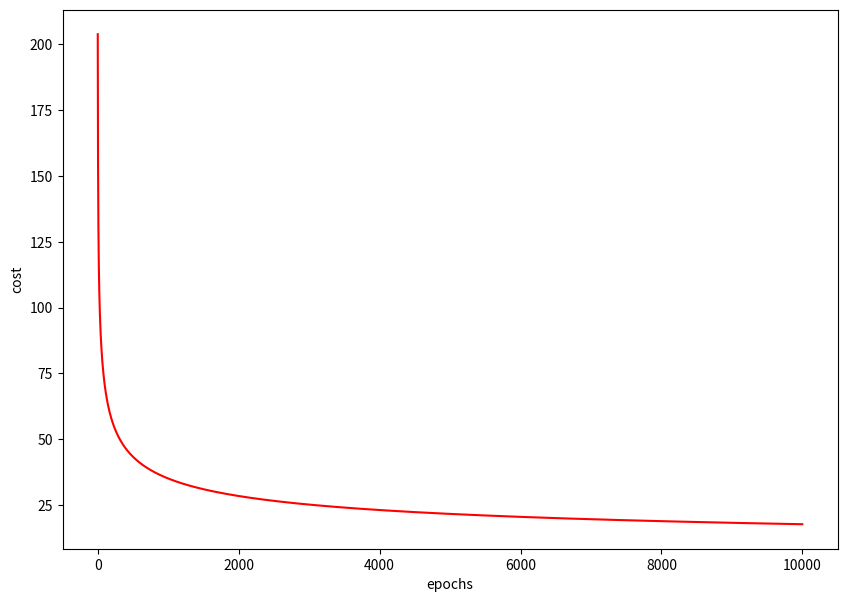
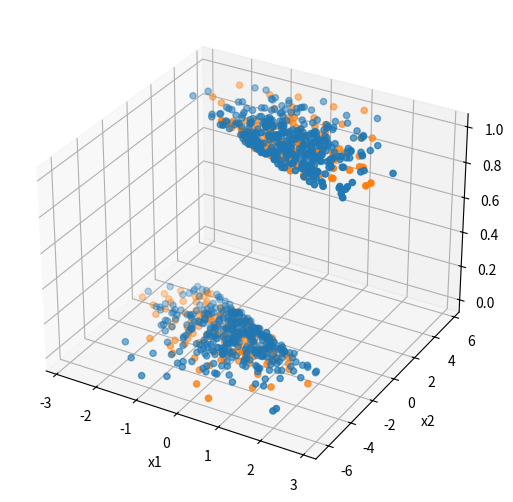

Write Python code to recreate these figures, in order.
import numpy as np
import matplotlib.pyplot as plt
from mpl_toolkits.mplot3d import Axes3D
#initialize data
learning_rate=0.001
epochs=10000
size=1000
sep=700
x1=np.random.normal(0,1,size)
x2=np.random.normal(0,2,size)
y=x1+x2+0.1*np.random.rand(size)
for i in range(size):
    if y[i]>0:
        y[i]=1
    if y[i]<=0:
        y[i]=0
w=np.ones(3)
#training set
x1_train=x1[:sep]
x2_train=x2[:sep]
y_train=np.array(y[:sep])
#test set
x1_test=x1[sep:]
x2_test=x2[sep:]
y_test=np.array(y[sep:])
x_train=np.array([x1_train,x2_train,np.ones(sep)])
x_test=np.array([x1_test,x2_test,np.ones(size-sep)])
#print(x_train)
def cost(w,x,y):
    return np.sum(np.log(1+np.exp(w.dot(x))))-y.dot((w.dot(x)).T)

def argmin(w,x,y):
    print(x.dtype,y.dtype,w.dtype)
    print(x,'\n',y,'\n',w)
    history_cost=np.zeros(epochs)
    for i in range(epochs):
        w=w-learning_rate*((np.exp(w.dot(x))/(1+np.exp(w.dot(x)))).dot(x.T)-y.dot(x.T))
        history_cost[i]=cost(w,x,y)
        if i%1000==0:
            print(w,cost(w,x,y))

    return w,history_cost
(w,history_cost)=argmin(w,x_train,y_train)
def accuracy(w,x,y):
    n=0
    for i in range(size-sep):
        if w.dot(x[:,i])>0:
            if y[i]==1:
                n=n+1
        else:
            if y[i]==0:
                n=n+1
    return n/(size-sep)


print(accuracy(w,x_test,y_test))
print(accuracy(np.array([1,1,0]),x_test,y_test))

fig, ax = plt.subplots(figsize=(10, 7))
ax.set_ylabel('cost')
ax.set_xlabel('epochs')
_ = ax.plot(range(epochs), history_cost, 'r')



#plot
fig1=plt.figure()
ax1=Axes3D(fig1,auto_add_to_figure=False)
fig1.add_axes(ax1)
ax1.set_xlabel('x1')
ax1.set_ylabel('x2')
ax1.set_zlabel('y')
ax1.scatter3D(x1_train,x2_train,y_train,'r')
ax1.scatter3D(x1_test,x2_test,y_test,'b')
plt.show()